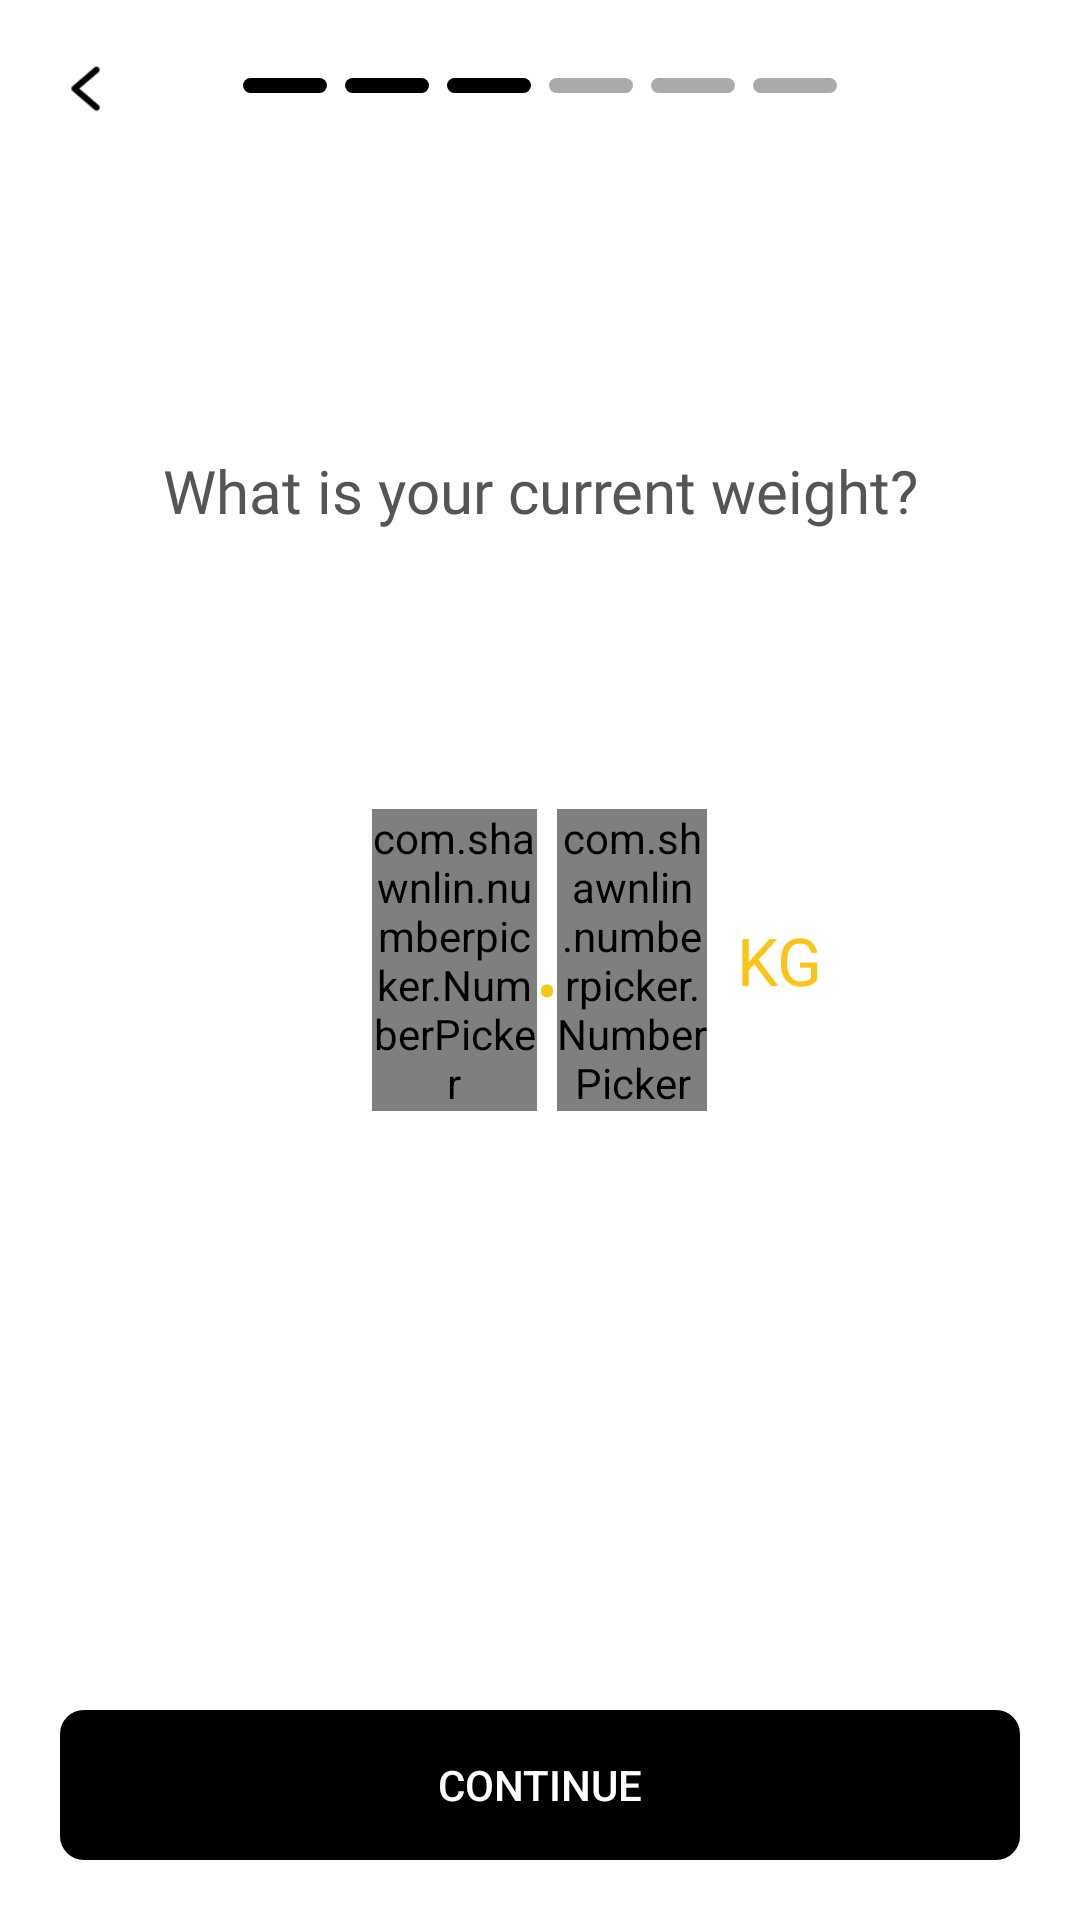

Write the Android layout XML for this screen, with the resource values it uses.
<!-- AndroidManifest.xml: application theme Theme.ArmWorkOut -->
<!-- res/layout/activity_current_weight.xml -->
<?xml version="1.0" encoding="utf-8"?>
<RelativeLayout xmlns:android="http://schemas.android.com/apk/res/android"
    xmlns:app="http://schemas.android.com/apk/res-auto"
    xmlns:tools="http://schemas.android.com/tools"
    android:layout_width="match_parent"
    android:layout_height="match_parent"
    tools:context=".ProfileSetup.CurrentWeightActivity">

    <RelativeLayout
        android:layout_width="match_parent"
        android:layout_height="wrap_content">

        <ImageView
            android:id="@+id/back"
            android:layout_width="25dp"
            android:layout_height="25dp"
            android:layout_marginStart="16dp"
            android:layout_marginTop="16dp"
            android:layout_marginEnd="16dp"
            android:layout_marginBottom="16dp"
            android:src="@drawable/back_small" />

        <androidx.appcompat.widget.LinearLayoutCompat
            android:layout_width="wrap_content"
            android:layout_height="wrap_content"
            android:layout_centerInParent="true">

            <View

                android:layout_width="28dp"
                android:layout_height="5dp"
                android:background="@drawable/corner_8dp"
                android:backgroundTint="@color/black" />

            <View
                android:layout_width="28dp"
                android:layout_height="5dp"
                android:layout_marginStart="6dp"
                android:background="@drawable/corner_8dp"
                android:backgroundTint="@color/black" />

            <View
                android:layout_width="28dp"
                android:layout_height="5dp"
                android:layout_marginStart="6dp"
                android:background="@drawable/corner_8dp"
                android:backgroundTint="@color/black"

                />

            <View
                android:layout_width="28dp"
                android:layout_height="5dp"
                android:layout_marginStart="6dp"
                android:background="@drawable/corner_8dp"
                android:backgroundTint="@color/gray" />

            <View
                android:layout_width="28dp"
                android:layout_height="5dp"
                android:layout_marginStart="6dp"
                android:background="@drawable/corner_8dp"
                android:backgroundTint="@color/gray" />

            <View
                android:layout_width="28dp"
                android:layout_height="5dp"
                android:layout_marginStart="6dp"
                android:background="@drawable/corner_8dp"
                android:backgroundTint="@color/gray" />
        </androidx.appcompat.widget.LinearLayoutCompat>
    </RelativeLayout>

    <TextView
        android:layout_width="wrap_content"
        android:layout_height="wrap_content"
        android:layout_centerHorizontal="true"
        android:layout_marginStart="20dp"
        android:layout_marginTop="150dp"
        android:layout_marginEnd="20dp"
        android:fontFamily="@font/sfpromedium"
        android:text="What is your current weight?"
        android:textAlignment="center"
        android:textColor="@color/dark_gray"
        android:textSize="20sp"  />


        <LinearLayout
            android:id="@+id/pickerll"
            android:layout_width="wrap_content"
            android:layout_height="wrap_content"
            android:layout_centerInParent="true"
            android:gravity="center"
            android:orientation="horizontal">

            <com.shawnlin.numberpicker.NumberPicker
                android:id="@+id/number_picker"
                android:layout_width="55dp"
                android:layout_height="wrap_content"
                app:np_dividerColor="@android:color/transparent"
                app:np_formatter="#f00"
                app:np_height="180dp"
                app:np_max="59"
                app:np_min="0"
                app:np_selectedTextColor="#FAC419"
                app:np_selectedTextSize="30sp"
                app:np_textColor="@color/dark_gray"
                app:np_textSize="15sp"
                app:np_wheelItemCount="8"
                app:np_width="64dp" />

            <TextView
                android:layout_width="wrap_content"
                android:layout_height="wrap_content"
                android:layout_marginTop="10dp"
                android:text="•"
                android:textColor="#FAC419"
                android:textSize="20sp"

                />

            <com.shawnlin.numberpicker.NumberPicker
                android:id="@+id/number_picker2"
                android:layout_width="50dp"
                android:layout_height="wrap_content"
                app:np_dividerColor="@android:color/transparent"
                app:np_formatter="#f00"
                app:np_height="180dp"
                app:np_max="59"
                app:np_min="0"
                app:np_selectedTextColor="#FAC419"
                app:np_selectedTextSize="30sp"
                app:np_textColor="@color/dark_gray"
                app:np_textSize="14sp"
                app:np_wheelItemCount="8"
                app:np_width="64dp"
                />


        </LinearLayout>

        <TextView

            android:layout_toEndOf="@+id/pickerll"
            android:layout_centerVertical="true"
            android:layout_width="wrap_content"
            android:layout_height="wrap_content"
            android:layout_gravity="center_vertical"
            android:layout_marginStart="10dp"
            android:text="KG"
            android:textColor="#FAC419"
            android:textSize="22sp"

            android:fontFamily="@font/sfpromedium2"
            />




    <androidx.appcompat.widget.AppCompatButton

        android:layout_width="match_parent"
        android:layout_height="50dp"
        android:text="CONTINUE"
        android:layout_margin="20dp"
        android:layout_alignParentBottom="true"
        android:background="@drawable/corner_8dp"
        android:textColor="@color/white"
        android:backgroundTint="@color/black"
        android:id="@+id/continueBtn"
        />
</RelativeLayout>
<!-- resources referenced by this layout -->
<resources>
  <color name="black">#FF000000</color>
  <color name="dark_gray">#555555</color>
  <color name="gray">#AAAAAA</color>
  <color name="white">#FFFFFFFF</color>
  <!-- drawable back_small: png bitmap (drawable, 640 bytes) -->
  <!-- drawable corner_8dp (drawable) -->
  <?xml version="1.0" encoding="utf-8"?>
  <shape android:shape="rectangle"
      xmlns:android="http://schemas.android.com/apk/res/android">
  <corners android:radius="8dp"/>
  </shape>
  <style name="Theme.ArmWorkOut" parent="Theme.MaterialComponents.DayNight.NoActionBar">
          
          <item name="colorPrimary">@color/white</item>
          <item name="colorPrimaryVariant">@color/white</item>
          <item name="colorOnPrimary">@color/white</item>
          
          <item name="colorSecondary">@color/teal_200</item>
          <item name="colorSecondaryVariant">@color/teal_700</item>
          <item name="colorOnSecondary">@color/black</item>
          
          <item name="android:statusBarColor" tools:targetApi="l">?attr/colorPrimaryVariant</item>
          
      </style>
  <color name="teal_200">#FF03DAC5</color>
  <color name="teal_700">#FF018786</color>
</resources>
